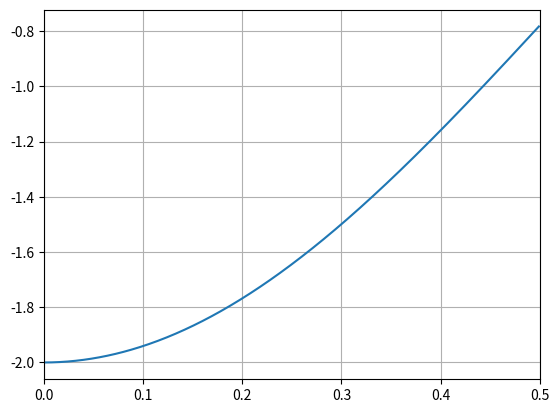

Source code (Python):
import numpy as np
import matplotlib.pyplot as plt

def df(x):
    return np.exp(-x**2)*(-2+4*x**2)

a = 0
b = 0.5
err = 10**-5

# plot
x_values = np.arange(a,b,0.001)
y_values = df(x_values)

plt.plot(x_values, y_values)
plt.xlim(a, b)
plt.grid()
plt.show()

# identify biggest slope
max_slope = np.max(np.abs(y_values))

print('Höchste Steigung auf Interval [a,b]:', max_slope)

# summierte rechteck regel
h = np.sqrt((err*24)/((b-a)*max_slope))
n = round((b-a)/h, 0)

print('h summierte Rechteck-Regel:', h)
print('n summierte Rechteck-Regel:', n)

# summierte trapez regel
h = np.sqrt((err*12)/((b-a)*max_slope))
n = round((b-a)/h, 0)

print('h summierte Trapez-Regel:', h)
print('n summierte Trapez-Regel:', n)

# simpsons-regel
# h = np.sqrt(np.sqrt((err*2880)/((b-a)*max_slope)))
# n = round((b-a)/h, 0)

print('h Simpsons-Regel:', h)
print('n Simpons-Regel:', n)